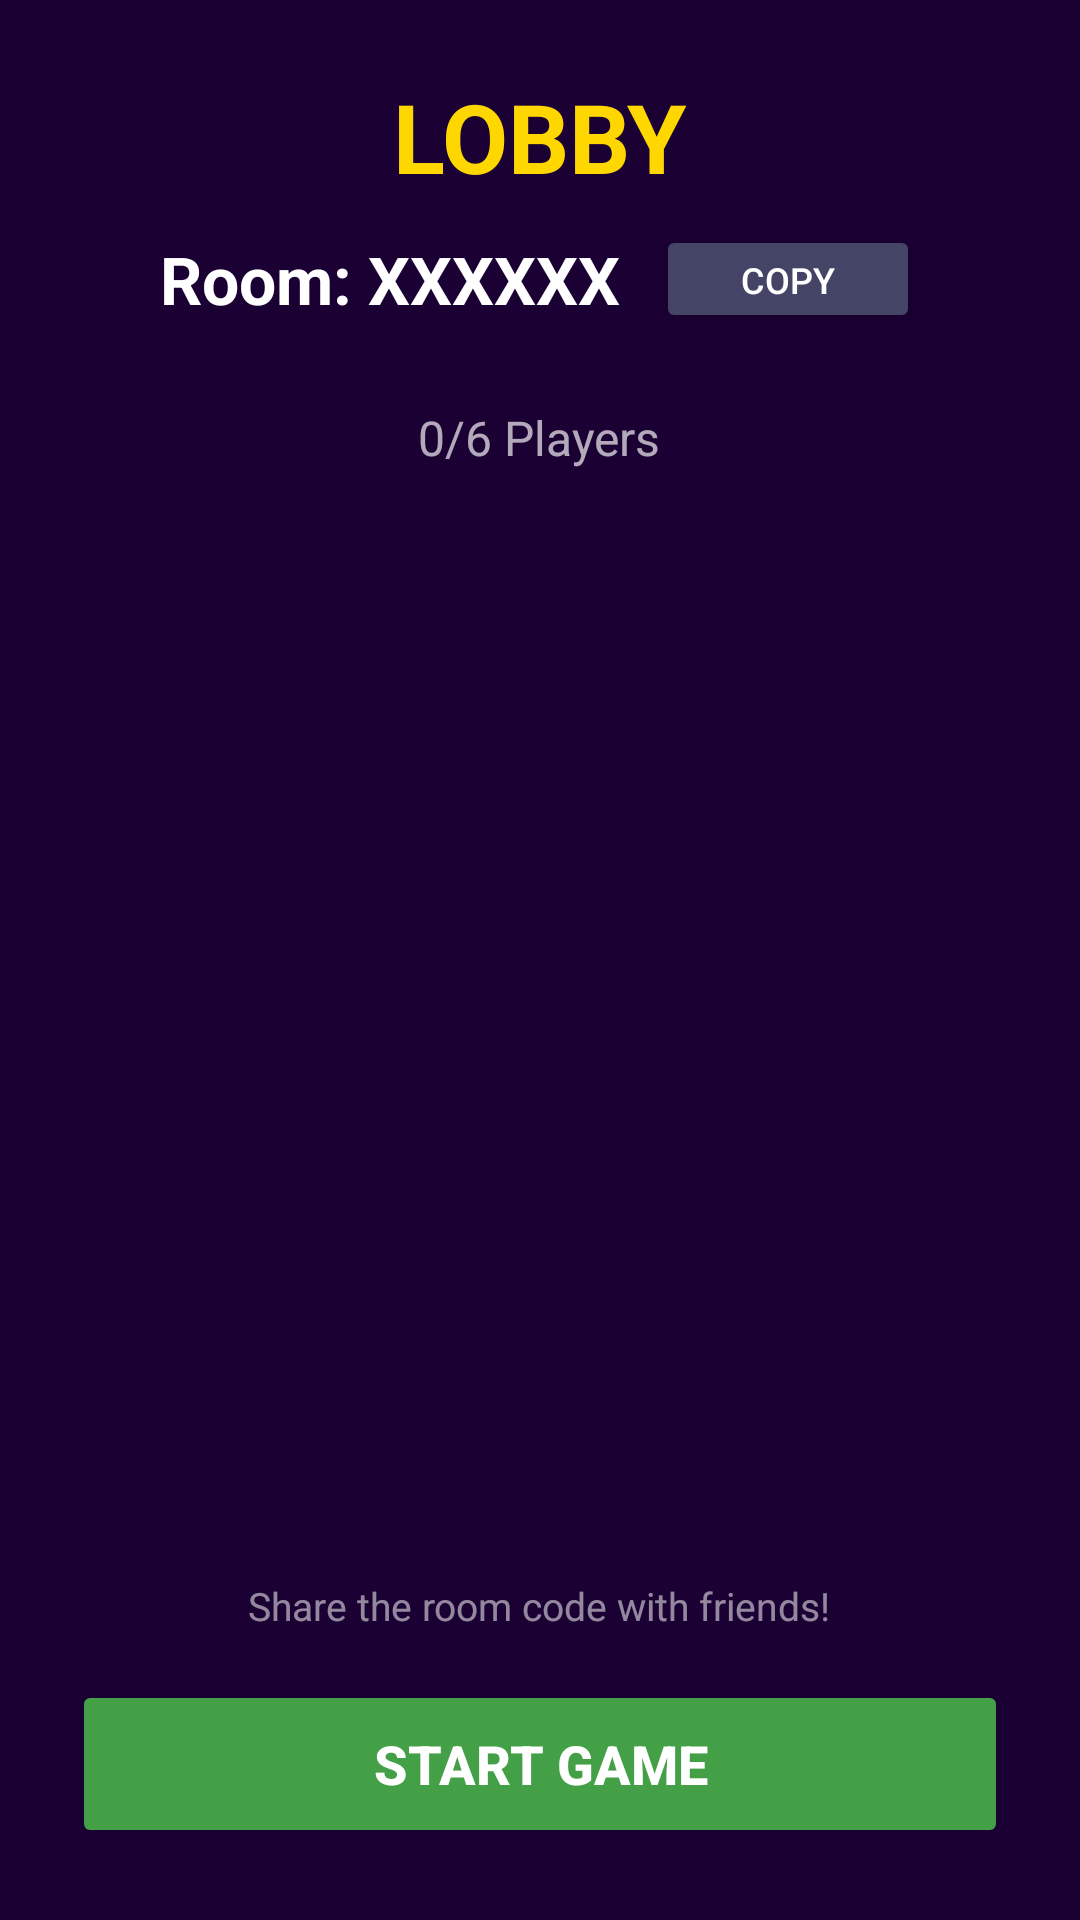

The Android layout XML behind this screen, and the referenced resources:
<!-- AndroidManifest.xml: application theme Theme.UNO -->
<!-- res/layout/activity_lobby.xml -->
<?xml version="1.0" encoding="utf-8"?>
<LinearLayout xmlns:android="http://schemas.android.com/apk/res/android"
    android:layout_width="match_parent"
    android:layout_height="match_parent"
    android:orientation="vertical"
    android:background="#1A0033"
    android:padding="24dp"
    android:gravity="center_horizontal">

    <TextView
        android:layout_width="wrap_content"
        android:layout_height="wrap_content"
        android:text="LOBBY"
        android:textSize="32sp"
        android:textStyle="bold"
        android:textColor="#FFD700"
        android:layout_marginBottom="8dp" />

    <LinearLayout
        android:layout_width="match_parent"
        android:layout_height="wrap_content"
        android:orientation="horizontal"
        android:gravity="center"
        android:layout_marginBottom="24dp">

        <TextView
            android:id="@+id/tvRoomCode"
            android:layout_width="wrap_content"
            android:layout_height="wrap_content"
            android:text="Room: XXXXXX"
            android:textSize="22sp"
            android:textStyle="bold"
            android:textColor="#FFFFFF"
            android:layout_marginEnd="12dp" />

        <Button
            android:id="@+id/btnCopyCode"
            android:layout_width="wrap_content"
            android:layout_height="36dp"
            android:text="Copy"
            android:textSize="12sp"
            android:backgroundTint="#444466" />
    </LinearLayout>

    <TextView
        android:id="@+id/tvPlayerCount"
        android:layout_width="wrap_content"
        android:layout_height="wrap_content"
        android:text="0/6 Players"
        android:textColor="#AAFFFFFF"
        android:textSize="16sp"
        android:layout_marginBottom="12dp" />

    <androidx.recyclerview.widget.RecyclerView
        android:id="@+id/rvLobbyPlayers"
        android:layout_width="match_parent"
        android:layout_height="0dp"
        android:layout_weight="1"
        android:layout_marginBottom="24dp" />

    <TextView
        android:layout_width="wrap_content"
        android:layout_height="wrap_content"
        android:text="Share the room code with friends!"
        android:textColor="#88FFFFFF"
        android:textSize="13sp"
        android:layout_marginBottom="16dp" />

    <Button
        android:id="@+id/btnStart"
        android:layout_width="match_parent"
        android:layout_height="56dp"
        android:text="START GAME"
        android:textSize="18sp"
        android:textStyle="bold"
        android:backgroundTint="#43A047"
        android:enabled="false" />

</LinearLayout>
<!-- resources referenced by this layout -->
<resources>
  <style name="Theme.UNO" parent="Theme.MaterialComponents.DayNight.NoActionBar">
          <item name="colorPrimary">#E53935</item>
          <item name="colorPrimaryVariant">#B71C1C</item>
          <item name="colorOnPrimary">#FFFFFF</item>
          <item name="colorSecondary">#FFD700</item>
          <item name="colorOnSecondary">#000000</item>
          <item name="android:windowBackground">#1A0033</item>
          <item name="android:statusBarColor">#0D001A</item>
          <item name="android:navigationBarColor">#0D001A</item>
          <item name="android:textColorHint">#99FFFFFF</item>
          <item name="android:textColor">#FFFFFF</item>
          <item name="materialButtonStyle">@style/Widget.MaterialComponents.Button.UnelevatedButton</item>
      </style>
</resources>
